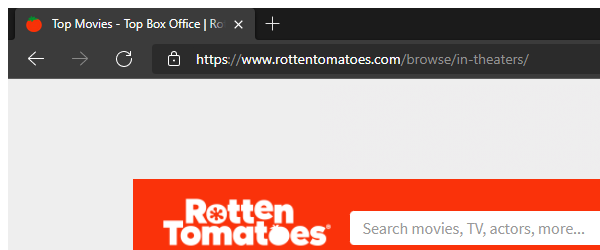
Task: Email a list of mail addresses, with an excel sheet that contains the top 10 box office movies and their available information from “Rotten Tomatoes” website.
Workflow: RottenTomatoes_GetMovieInfo

Step 1 [try]: Attach Browser - Rotten Tomatoes in window '*Rotten Tomatoes' (msedge.exe)

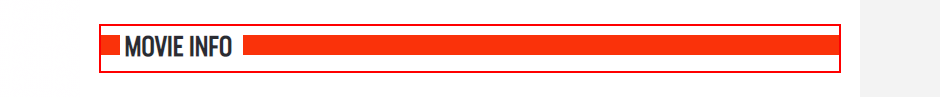
Step 2 [try]: find 'Movie Info'

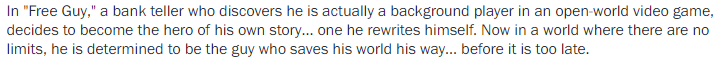
Step 3 [try]: get-text from the element (repeated 6 times)

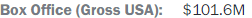
Step 9: get-text from the element